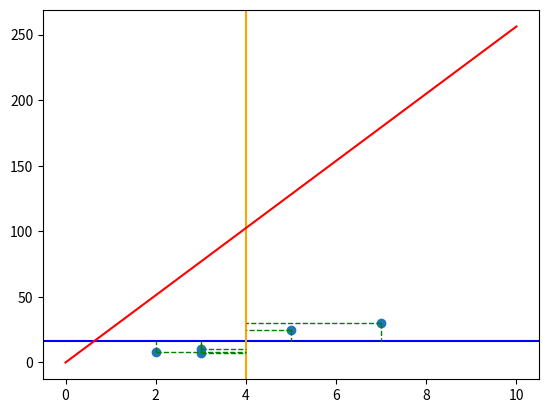

This chart was generated by the following Python code:
# scatter 10 correlated points with a given correlation coefficient

import numpy as np
import matplotlib.pyplot as plt

np.random.seed(0)

# generate 10 correlated points
x = [5.0, 2.0, 3.0, 7.0, 3.0]
y = [25.0, 8.0, 7.0, 30.0, 10.0]

# compute standard deviations
x_std = np.std(x)
y_std = np.std(y)

# plot horizontal line at mean of y
plt.axhline(np.mean(y), color="blue", linewidth=1.5)

# plot vertical line at mean of x
plt.axvline(np.mean(x), color="orange", linewidth=1.5)

mean_x = np.mean(x)
mean_y = np.mean(y)

print(f"Mean of x: {mean_x}")
print(f"Mean of y: {mean_y}")

acc = 0

for x_, y_ in zip(x, y):
    t = (y_ - mean_y) * (x_ - mean_x)
    acc += t
    # plot line that goes from the first point to the horizontal line at the mean of y
    plt.plot([x_, x_], [y_, mean_y], color="red" if t < 0 else "green", linestyle="dashed", linewidth=1)

    # for the same point plot a line that goes from the point to the vertical line at the mean of x
    plt.plot([x_, mean_x], [y_, y_], color="red" if t < 0 else "green", linestyle="dashed", linewidth=1)

print(acc)

r = acc / (x_std * y_std)
m = r * (y_std / x_std)


print()
print(f"Standard deviation of x: {x_std}")
print(f"Standard deviation of y: {y_std}")

# plot the points
plt.scatter(x, y)

# plot regression line
plt.plot([0, 10], [0, m * 10], color="red")

# plot the regression line
# plt.plot(x, slope * x + intercept, color="red")

# show the plot
plt.show()
